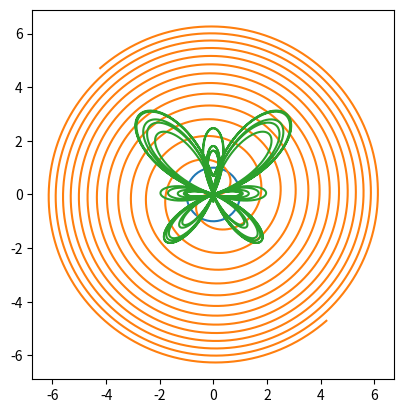
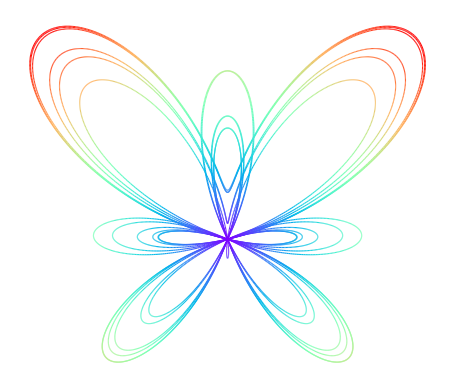

Recreate these plots in Python, in order.
import matplotlib.pyplot as plt

import numpy as np

t = np.linspace(0,2*np.pi) # linearly space t between 0 and 2*pi for a full circle.
x = np.cos(t)
y = np.sin(t)
plt.plot(x,y)
plt.gca().set_aspect('equal') # make the aspect ratio equal so it appears 'true'
plt.show()

# 2. Plot Fermat's Spiral, as in https://en.wikipedia.org/wiki/Fermat%27s_spiral
length = 40 # change the length to change the number of times the curve spirals
t = np.linspace(0,length,10000)
x0 = (t**0.5)*np.cos(t)
y0 = (t**0.5)*np.sin(t)
x1 = (-t**0.5)*np.cos(t)
y1 = (-t**0.5)*np.sin(t)
x = np.concatenate((x0[::-1],x1)) # stick the two vectors together.
y = np.concatenate((y0[::-1],y1))
plt.plot(x,y)
plt.gca().set_aspect('equal')
plt.show()
# 3. Plot the Butterfly Curve, as in
t = np.linspace(0,12*np.pi,10000) # the curve is specified from 0 to 12*pi.
x = np.sin(t)*( np.exp(np.cos(t)) - 2*np.cos(4*t) - (np.sin(t/12))**5 )
y = np.cos(t)*( np.exp(np.cos(t)) - 2*np.cos(4*t) - (np.sin(t/12))**5 )
plt.plot(x,y)
plt.gca().set_aspect('equal')
plt.show()
# Extension: using colormaps on the butterfly curve (and, LineCollection for faster plotting)
from matplotlib import cm
from matplotlib.collections import LineCollection
r = np.sqrt(x**2 + y**2) # find the radius, then normalise.
r = r/max(r)
fig,ax = plt.subplots()
segments = []
for i in range(len(x)-1):
 segments.append([(x[i],y[i]),(x[i+1],y[i+1])])
coll = LineCollection(segments, cmap=plt.cm.rainbow,linewidth=0.8)
coll.set_array(r)
ax.add_collection(coll)
ax.set_aspect('equal')
ax.autoscale_view()
ax.axis('off')
plt.show()
